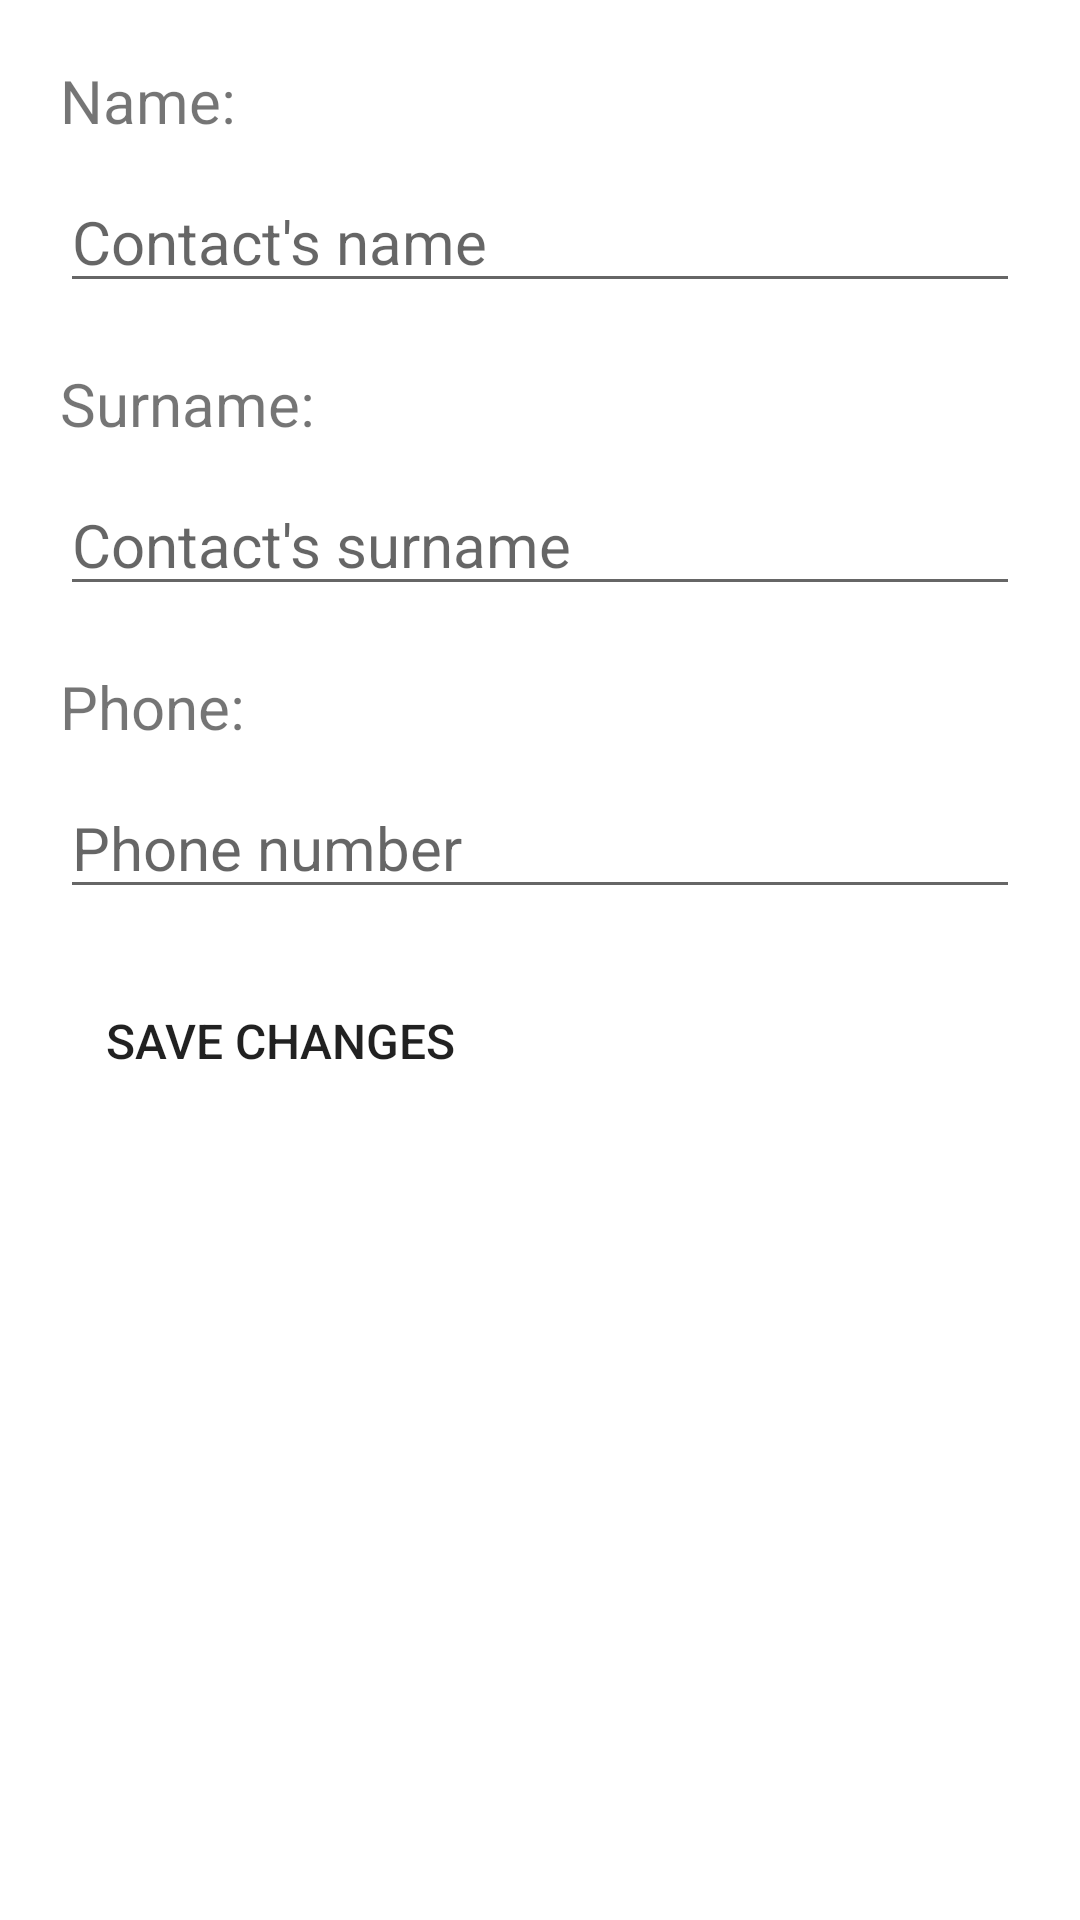

Write the Android layout XML for this screen, with the resource values it uses.
<!-- AndroidManifest.xml: application theme Theme.Aston_intensiv_6 -->
<!-- res/layout/fragment_contact_edit.xml -->
<?xml version="1.0" encoding="utf-8"?>
<ScrollView xmlns:android="http://schemas.android.com/apk/res/android"
    xmlns:app="http://schemas.android.com/apk/res-auto"
    android:layout_width="match_parent"
    android:layout_height="match_parent">

    <androidx.constraintlayout.widget.ConstraintLayout
        android:layout_width="match_parent"
        android:layout_height="wrap_content">

        <TextView
            android:id="@+id/edit_name_label"
            android:layout_width="0dp"
            android:layout_height="wrap_content"
            android:layout_marginHorizontal="@dimen/edit_margin_horizontal"
            android:layout_marginTop="@dimen/edit_upper_margin_top"
            android:text="@string/details_name_label"
            android:textColor="@color/main_gray_text"
            android:textSize="@dimen/edit_text_size"
            app:layout_constraintEnd_toEndOf="parent"
            app:layout_constraintStart_toStartOf="parent"
            app:layout_constraintTop_toTopOf="parent" />

        <EditText
            android:id="@+id/edit_name"
            android:layout_width="0dp"
            android:layout_height="wrap_content"
            android:layout_marginHorizontal="@dimen/details_margin_horizontal"
            android:layout_marginTop="@dimen/edit_middle_margin_top"
            android:hint="@string/edit_hint_name"
            android:importantForAutofill="no"
            android:inputType="textPersonName"
            android:textColor="@color/black"
            android:textSize="@dimen/edit_text_size"
            app:layout_constraintEnd_toEndOf="parent"
            app:layout_constraintStart_toStartOf="parent"
            app:layout_constraintTop_toBottomOf="@id/edit_name_label" />

        <TextView
            android:id="@+id/edit_surname_label"
            android:layout_width="0dp"
            android:layout_height="wrap_content"
            android:layout_marginHorizontal="@dimen/edit_margin_horizontal"
            android:layout_marginTop="@dimen/edit_upper_margin_top"
            android:text="@string/details_surname_label"
            android:textColor="@color/main_gray_text"
            android:textSize="@dimen/edit_text_size"
            app:layout_constraintEnd_toEndOf="parent"
            app:layout_constraintStart_toStartOf="parent"
            app:layout_constraintTop_toBottomOf="@id/edit_name" />

        <EditText
            android:id="@+id/edit_surname"
            android:layout_width="0dp"
            android:layout_height="wrap_content"
            android:layout_marginHorizontal="@dimen/edit_margin_horizontal"
            android:layout_marginTop="@dimen/edit_middle_margin_top"
            android:hint="@string/edit_hint_surname"
            android:importantForAutofill="no"
            android:inputType="textPersonName"
            android:textColor="@color/black"
            android:textSize="@dimen/edit_text_size"
            app:layout_constraintEnd_toEndOf="parent"
            app:layout_constraintStart_toStartOf="parent"
            app:layout_constraintTop_toBottomOf="@id/edit_surname_label" />

        <TextView
            android:id="@+id/edit_phone_label"
            android:layout_width="0dp"
            android:layout_height="wrap_content"
            android:layout_marginHorizontal="@dimen/edit_margin_horizontal"
            android:layout_marginTop="@dimen/edit_upper_margin_top"
            android:text="@string/details_phone_label"
            android:textColor="@color/main_gray_text"
            android:textSize="@dimen/edit_text_size"
            app:layout_constraintEnd_toEndOf="parent"
            app:layout_constraintStart_toStartOf="parent"
            app:layout_constraintTop_toBottomOf="@id/edit_surname" />

        <EditText
            android:id="@+id/edit_phone"
            android:layout_width="0dp"
            android:layout_height="wrap_content"
            android:layout_marginHorizontal="@dimen/edit_margin_horizontal"
            android:layout_marginTop="@dimen/edit_middle_margin_top"
            android:hint="@string/edit_hint_phone_number"
            android:importantForAutofill="no"
            android:inputType="phone"
            android:textColor="@color/black"
            android:textSize="@dimen/edit_text_size"
            app:layout_constraintEnd_toEndOf="parent"
            app:layout_constraintStart_toStartOf="parent"
            app:layout_constraintTop_toBottomOf="@id/edit_phone_label" />

        <androidx.appcompat.widget.AppCompatButton
            android:id="@+id/edit_button_save"
            android:layout_width="wrap_content"
            android:layout_height="wrap_content"
            android:layout_marginStart="@dimen/edit_margin_horizontal"
            android:layout_marginTop="@dimen/edit_upper_margin_top"
            android:background="@drawable/gray_button_ripple"
            android:paddingHorizontal="@dimen/edit_button_padding_horizontal"
            android:text="@string/edit_button_save_changes_label"
            android:textSize="@dimen/edit_button_text_size"
            app:layout_constraintStart_toStartOf="parent"
            app:layout_constraintTop_toBottomOf="@id/edit_phone" />

    </androidx.constraintlayout.widget.ConstraintLayout>
</ScrollView>
<!-- resources referenced by this layout -->
<resources>
  <dimen name="details_margin_horizontal">20dp</dimen>
  <dimen name="edit_button_padding_horizontal">15dp</dimen>
  <dimen name="edit_button_text_size">16sp</dimen>
  <dimen name="edit_margin_horizontal">20dp</dimen>
  <dimen name="edit_middle_margin_top">10dp</dimen>
  <dimen name="edit_text_size">20sp</dimen>
  <dimen name="edit_upper_margin_top">20dp</dimen>
  <string name="details_name_label">Name:</string>
  <string name="details_phone_label">Phone:</string>
  <string name="details_surname_label">Surname:</string>
  <string name="edit_button_save_changes_label">Save changes</string>
  <string name="edit_hint_name">Contact\'s name</string>
  <string name="edit_hint_phone_number">Phone number</string>
  <string name="edit_hint_surname">Contact\'s surname</string>
  <style name="Theme.Aston_intensiv_6" parent="Theme.MaterialComponents.DayNight.DarkActionBar">
          
          <item name="colorPrimary">@color/purple_500</item>
          <item name="colorPrimaryVariant">@color/purple_700</item>
          <item name="colorOnPrimary">@color/white</item>
          
          <item name="colorSecondary">@color/teal_200</item>
          <item name="colorSecondaryVariant">@color/teal_700</item>
          <item name="colorOnSecondary">@color/black</item>
          
          <item name="android:statusBarColor">?attr/colorPrimaryVariant</item>
          
      </style>
  <!-- not gathered from this repository: default colours our renderer supplied (Android Studio template values) -->
  <color name="purple_500">#FF6200EE</color>
  <color name="purple_700">#FF3700B3</color>
  <color name="teal_200">#FF03DAC5</color>
  <color name="teal_700">#FF018786</color>
  <color name="black">#FF000000</color>
  <color name="white">#FFFFFFFF</color>
</resources>
